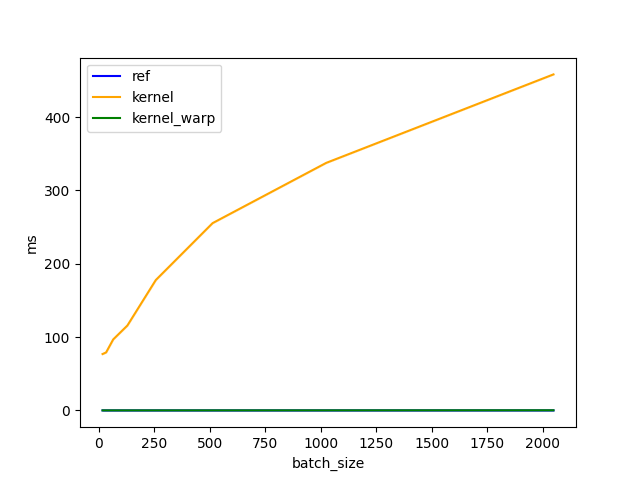

The data file committed next to this chart (first rows):
batch_size, ref, kernel, kernel_warp
16, 0.01171, 76.83, 0.05728
32, 0.009216, 79.05, 0.05696
64, 0.009536, 96.78, 0.05229
128, 0.01002, 115.8, 0.05331
256, 0.01067, 177.8, 0.05763
512, 0.0127, 255.4, 0.07021
1024, 0.01418, 337.5, 0.09661
2048, 0.01917, 458.1, 0.1879
